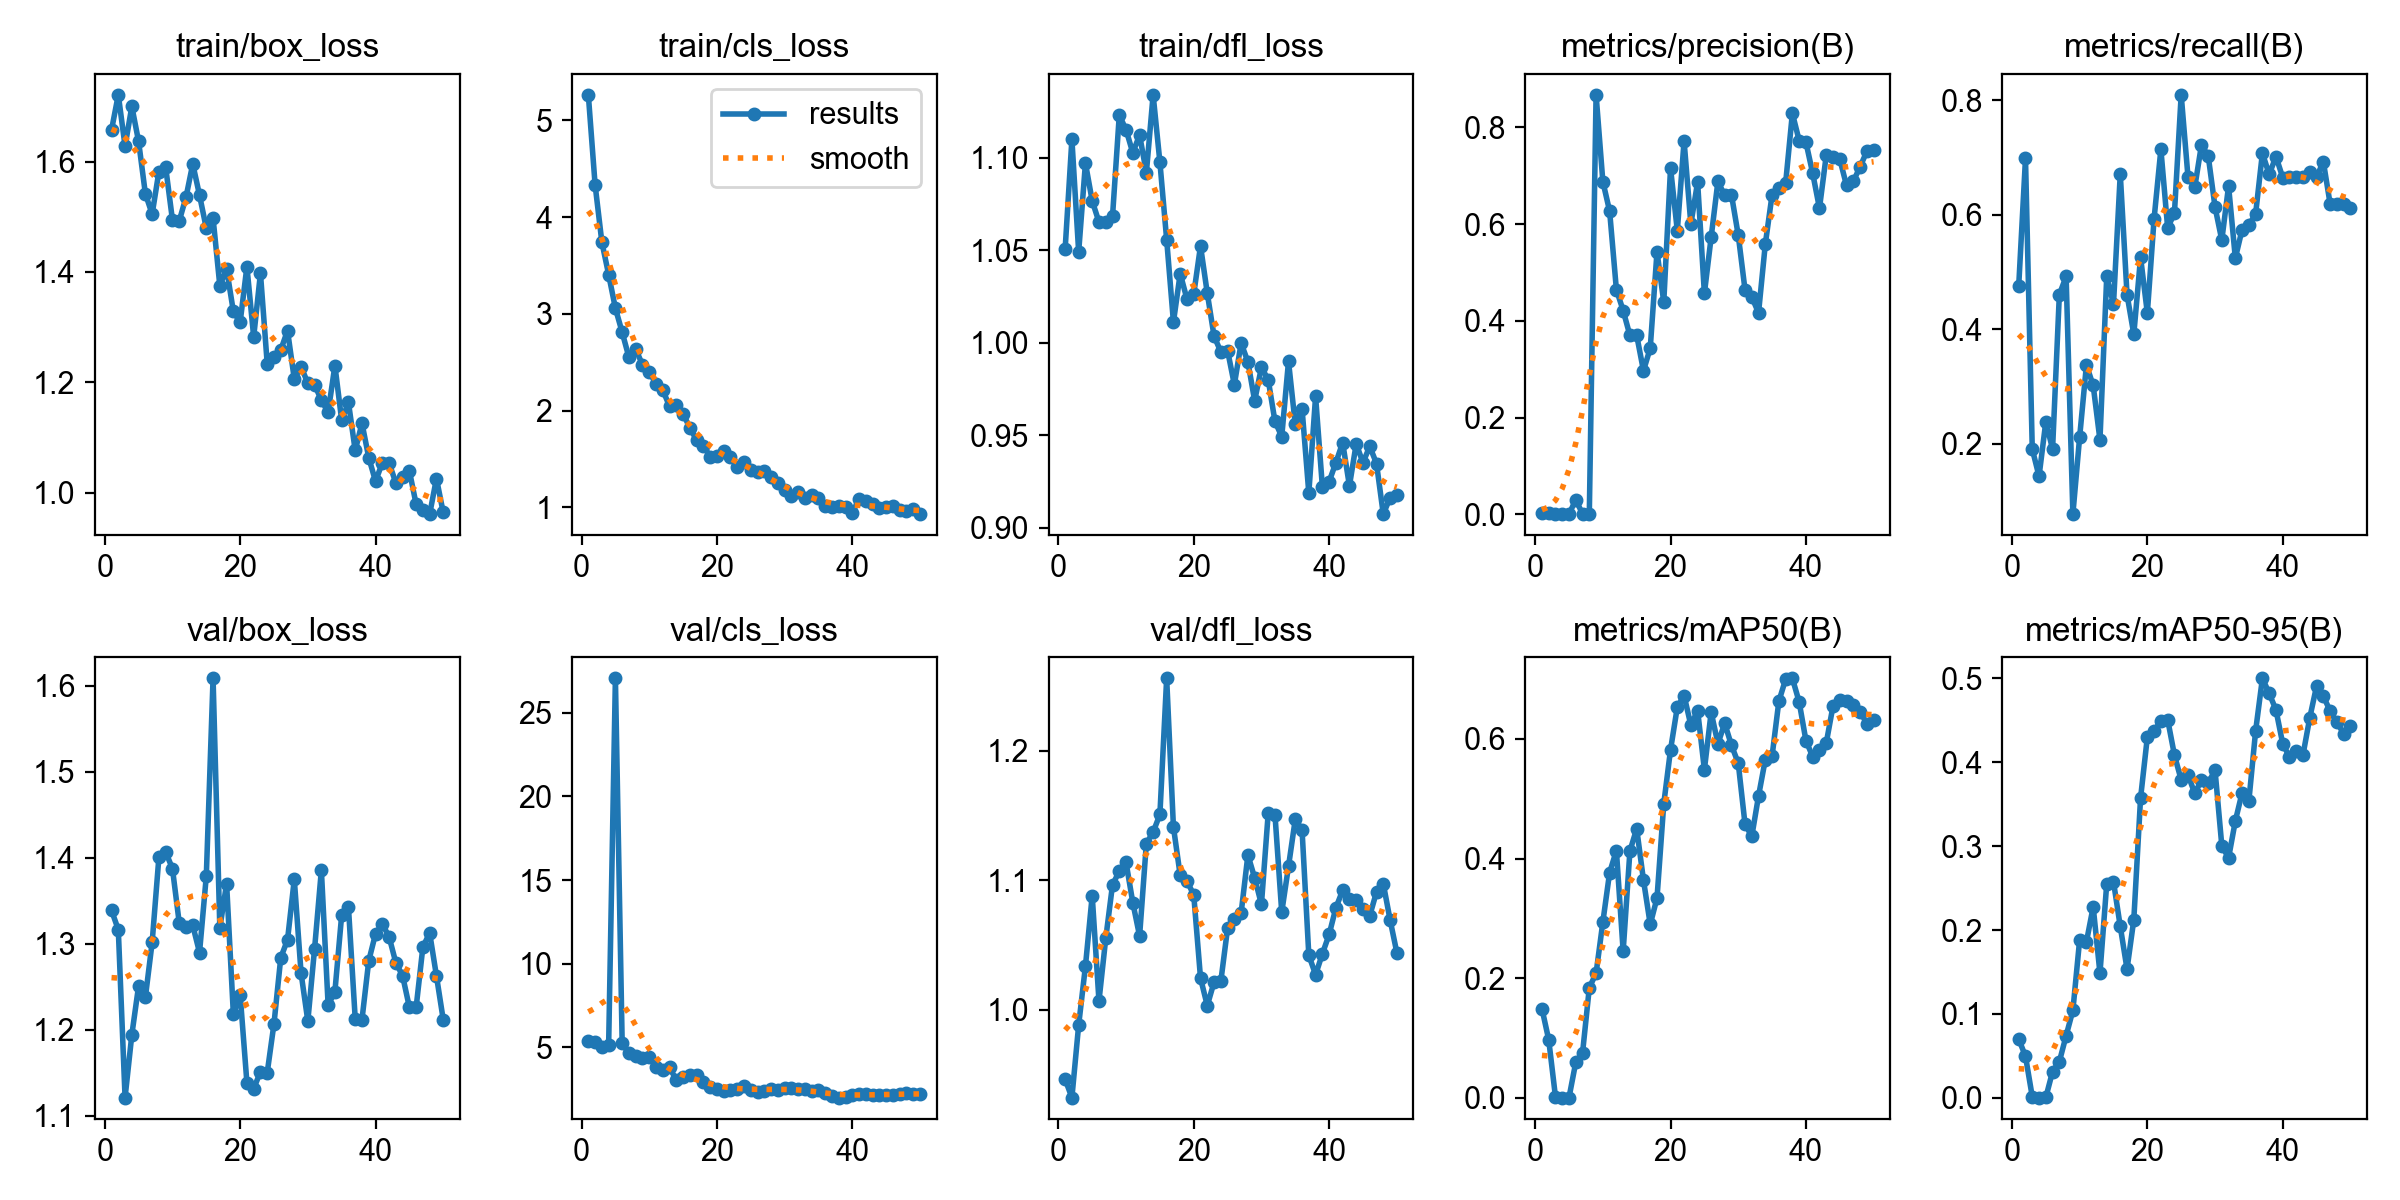

Data behind this chart, as committed beside it:
epoch, time, train/box_loss, train/cls_loss, train/dfl_loss, metrics/precision(B), metrics/recall(B), metrics/mAP50(B), metrics/mAP50-95(B), val/box_loss, val/cls_loss, val/dfl_loss, lr/pg0, lr/pg1, lr/pg2
1, 56.85, 1.657, 5.264, 1.051, 0.00204, 0.4762, 0.1493, 0.06993, 1.339, 5.398, 0.9461, 0.0001572, 0.0001572, 0.0001572
2, 82.02, 1.721, 4.335, 1.11, 0.00243, 0.6984, 0.09729, 0.04944, 1.317, 5.34, 0.932, 0.0003222, 0.0003222, 0.0003222
3, 106.8, 1.628, 3.741, 1.049, 0.00074, 0.1905, 0.00184, 0.00124, 1.121, 4.995, 0.988, 0.0004803, 0.0004803, 0.0004803
4, 128.6, 1.7, 3.407, 1.097, 0.00056, 0.1429, 0.0005, 0.00021, 1.194, 5.115, 1.033, 0.0006317, 0.0006317, 0.0006317
5, 154.2, 1.637, 3.058, 1.077, 0.00094, 0.2381, 0.0005, 0.00035, 1.251, 27.06, 1.088, 0.0007763, 0.0007763, 0.0007763
6, 178.3, 1.542, 2.811, 1.065, 0.02961, 0.1905, 0.0595, 0.03127, 1.238, 5.243, 1.007, 0.0009141, 0.0009141, 0.0009141
7, 198.6, 1.505, 2.551, 1.065, 0.00136, 0.4603, 0.07503, 0.04297, 1.302, 4.652, 1.055, 0.001045, 0.001045, 0.001045
8, 219.3, 1.582, 2.637, 1.068, 0.00166, 0.4921, 0.1841, 0.07396, 1.401, 4.506, 1.096, 0.001169, 0.001169, 0.001169
9, 243.4, 1.59, 2.474, 1.123, 0.8674, 0.07683, 0.2083, 0.1042, 1.407, 4.386, 1.107, 0.001203, 0.001203, 0.001203
10, 264.9, 1.494, 2.397, 1.115, 0.688, 0.2115, 0.2939, 0.1884, 1.388, 4.445, 1.114, 0.001174, 0.001174, 0.001174
11, 290.8, 1.492, 2.281, 1.103, 0.6269, 0.3372, 0.3766, 0.1858, 1.325, 3.832, 1.082, 0.001146, 0.001146, 0.001146
12, 318.1, 1.536, 2.213, 1.112, 0.4647, 0.3016, 0.4132, 0.2277, 1.32, 3.635, 1.057, 0.001118, 0.001118, 0.001118
13, 341.7, 1.596, 2.046, 1.092, 0.4214, 0.2064, 0.2452, 0.1485, 1.322, 3.82, 1.128, 0.001089, 0.001089, 0.001089
14, 365.7, 1.539, 2.059, 1.134, 0.3698, 0.4921, 0.4127, 0.2551, 1.29, 3.033, 1.137, 0.001061, 0.001061, 0.001061
15, 388.3, 1.479, 1.969, 1.098, 0.3702, 0.4439, 0.4498, 0.2575, 1.379, 3.224, 1.151, 0.001033, 0.001033, 0.001033
16, 412.8, 1.498, 1.822, 1.056, 0.297, 0.6712, 0.364, 0.2043, 1.609, 3.355, 1.256, 0.001005, 0.001005, 0.001005
17, 434.9, 1.375, 1.697, 1.011, 0.3435, 0.4603, 0.2901, 0.1535, 1.319, 3.372, 1.141, 0.0009763, 0.0009763, 0.0009763
18, 457.7, 1.406, 1.637, 1.037, 0.5429, 0.391, 0.3339, 0.2123, 1.37, 2.915, 1.104, 0.000948, 0.000948, 0.000948
19, 479.4, 1.328, 1.526, 1.024, 0.439, 0.5255, 0.4916, 0.3575, 1.218, 2.628, 1.099, 0.0009197, 0.0009197, 0.0009197
20, 499.5, 1.309, 1.534, 1.026, 0.716, 0.4282, 0.5819, 0.43, 1.241, 2.524, 1.088, 0.0008914, 0.0008914, 0.0008914
21, 520.3, 1.41, 1.582, 1.052, 0.5866, 0.5934, 0.653, 0.437, 1.139, 2.423, 1.024, 0.0008631, 0.0008631, 0.0008631
22, 542.3, 1.282, 1.518, 1.027, 0.7719, 0.7143, 0.6724, 0.4497, 1.132, 2.456, 1.003, 0.0008348, 0.0008348, 0.0008348
23, 564.1, 1.398, 1.421, 1.004, 0.6, 0.5772, 0.6229, 0.451, 1.151, 2.54, 1.021, 0.0008065, 0.0008065, 0.0008065
24, 585.2, 1.234, 1.473, 0.9952, 0.6871, 0.6022, 0.6473, 0.4087, 1.15, 2.684, 1.022, 0.0007782, 0.0007782, 0.0007782
25, 605, 1.247, 1.391, 0.9957, 0.4567, 0.8095, 0.5485, 0.3789, 1.207, 2.475, 1.063, 0.0007499, 0.0007499, 0.0007499
26, 625.6, 1.259, 1.363, 0.9774, 0.5731, 0.6667, 0.6445, 0.3851, 1.284, 2.353, 1.07, 0.0007216, 0.0007216, 0.0007216
27, 646.2, 1.294, 1.372, 0.9999, 0.6885, 0.6476, 0.592, 0.3631, 1.305, 2.408, 1.075, 0.0006934, 0.0006934, 0.0006934
28, 666.4, 1.206, 1.318, 0.9897, 0.6593, 0.7224, 0.626, 0.3787, 1.375, 2.519, 1.119, 0.0006651, 0.0006651, 0.0006651
29, 686.4, 1.228, 1.249, 0.9687, 0.6607, 0.7021, 0.5893, 0.3755, 1.266, 2.472, 1.102, 0.0006368, 0.0006368, 0.0006368
30, 706.2, 1.198, 1.18, 0.9867, 0.5775, 0.6134, 0.5595, 0.3905, 1.21, 2.553, 1.081, 0.0006085, 0.0006085, 0.0006085
31, 725.7, 1.196, 1.117, 0.98, 0.4647, 0.5556, 0.4578, 0.3007, 1.295, 2.562, 1.152, 0.0005802, 0.0005802, 0.0005802
32, 746.3, 1.168, 1.158, 0.9575, 0.4495, 0.6501, 0.4369, 0.2859, 1.386, 2.528, 1.15, 0.0005519, 0.0005519, 0.0005519
33, 765.8, 1.146, 1.101, 0.9493, 0.4166, 0.5241, 0.5046, 0.3301, 1.229, 2.51, 1.075, 0.0005236, 0.0005236, 0.0005236
34, 785, 1.23, 1.131, 0.9899, 0.5587, 0.5741, 0.5654, 0.3638, 1.245, 2.425, 1.111, 0.0004953, 0.0004953, 0.0004953
35, 805.5, 1.131, 1.094, 0.9559, 0.6607, 0.5815, 0.5712, 0.3541, 1.334, 2.44, 1.147, 0.000467, 0.000467, 0.000467
36, 828.3, 1.164, 1.016, 0.9644, 0.6748, 0.602, 0.6627, 0.4377, 1.343, 2.266, 1.139, 0.0004387, 0.0004387, 0.0004387
37, 847.2, 1.076, 1.002, 0.9187, 0.6845, 0.7076, 0.6995, 0.5001, 1.213, 2.072, 1.042, 0.0004104, 0.0004104, 0.0004104
38, 868.2, 1.126, 1.019, 0.971, 0.8292, 0.6703, 0.7012, 0.4823, 1.212, 2.001, 1.027, 0.0003821, 0.0003821, 0.0003821
39, 891.2, 1.063, 1.005, 0.9223, 0.7728, 0.7017, 0.6618, 0.4625, 1.28, 2.064, 1.043, 0.0003538, 0.0003538, 0.0003538
40, 913.3, 1.021, 0.9468, 0.9249, 0.7694, 0.665, 0.5971, 0.4222, 1.312, 2.156, 1.058, 0.0003255, 0.0003255, 0.0003255
41, 940.2, 1.054, 1.088, 0.9352, 0.7051, 0.6667, 0.5703, 0.4062, 1.323, 2.21, 1.079, 0.0002972, 0.0002972, 0.0002972
42, 962, 1.054, 1.062, 0.946, 0.6329, 0.6667, 0.5814, 0.4133, 1.308, 2.207, 1.092, 0.0002689, 0.0002689, 0.0002689
43, 983.8, 1.018, 1.032, 0.9226, 0.742, 0.6667, 0.5929, 0.4092, 1.278, 2.159, 1.085, 0.0002406, 0.0002406, 0.0002406
44, 1004, 1.029, 0.9915, 0.9454, 0.7399, 0.6755, 0.6548, 0.4533, 1.263, 2.152, 1.084, 0.0002123, 0.0002123, 0.0002123
45, 1024, 1.04, 1.003, 0.9352, 0.7346, 0.6658, 0.665, 0.4909, 1.226, 2.139, 1.078, 0.0001841, 0.0001841, 0.0001841
46, 1043, 0.9789, 1.015, 0.944, 0.6799, 0.6928, 0.6632, 0.4788, 1.226, 2.148, 1.072, 0.0001558, 0.0001558, 0.0001558
47, 1065, 0.9679, 0.9751, 0.9347, 0.6887, 0.619, 0.6571, 0.4612, 1.297, 2.24, 1.091, 0.0001275, 0.0001275, 0.0001275
48, 1088, 0.9611, 0.962, 0.9074, 0.7184, 0.619, 0.6454, 0.4476, 1.313, 2.284, 1.097, 9.91726e-05, 9.91726e-05, 9.91726e-05
49, 1109, 1.026, 0.9797, 0.9162, 0.7507, 0.619, 0.6255, 0.4343, 1.263, 2.234, 1.069, 7.08784e-05, 7.08784e-05, 7.08784e-05
50, 1129, 0.9641, 0.9318, 0.9177, 0.754, 0.6116, 0.6316, 0.4435, 1.212, 2.198, 1.044, 4.25842e-05, 4.25842e-05, 4.25842e-05
